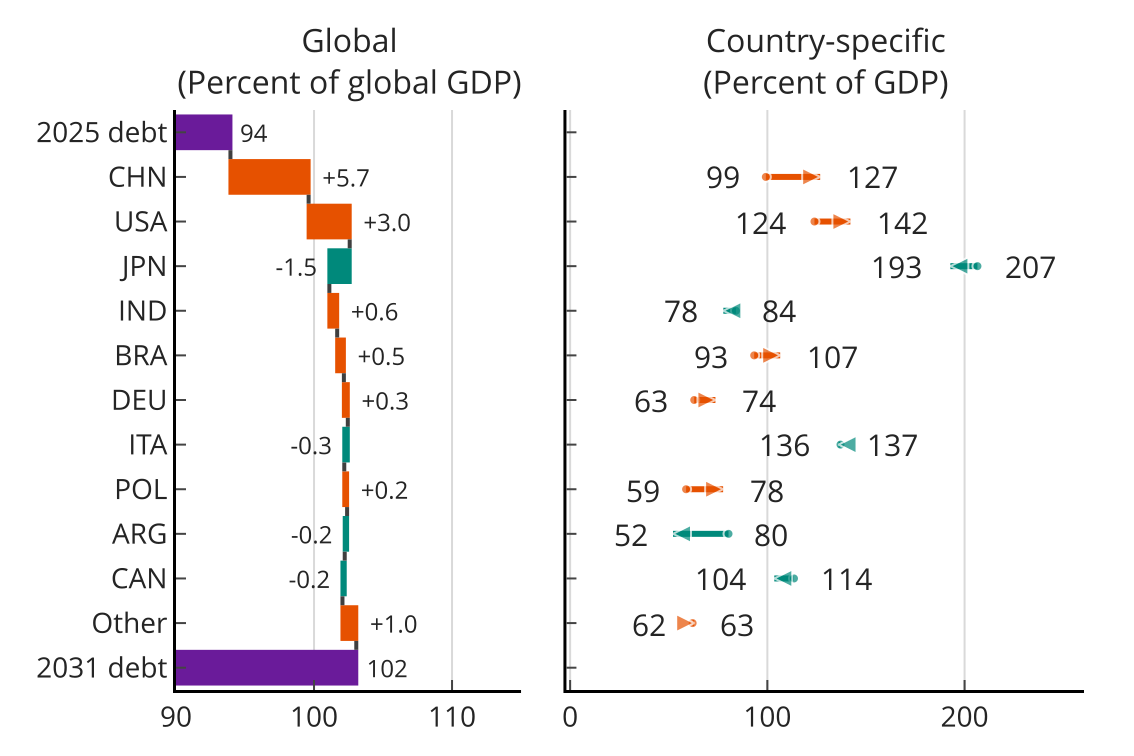

Values plotted in this chart, from the file beside it:
Label, Contribution (pp of global GDP), Debt 2025 (% of GDP), Debt 2031 (% of GDP)
2025 debt, 93.94, , 
CHN, 5.67, 99.24, 126.8
USA, 2.98, 123.9, 142.1
JPN, -1.47, 206.5, 192.8
IND, 0.57, 84.07, 77.69
BRA, 0.49, 93.33, 106.5
DEU, 0.28, 62.93, 73.67
ITA, -0.26, 137.1, 136.1
POL, 0.2, 58.8, 77.57
ARG, -0.17, 80.31, 52.16
CAN, -0.16, 113.5, 103.5
Other, 1.0, 62.11, 62.91
2031 debt, 102.4, , 
